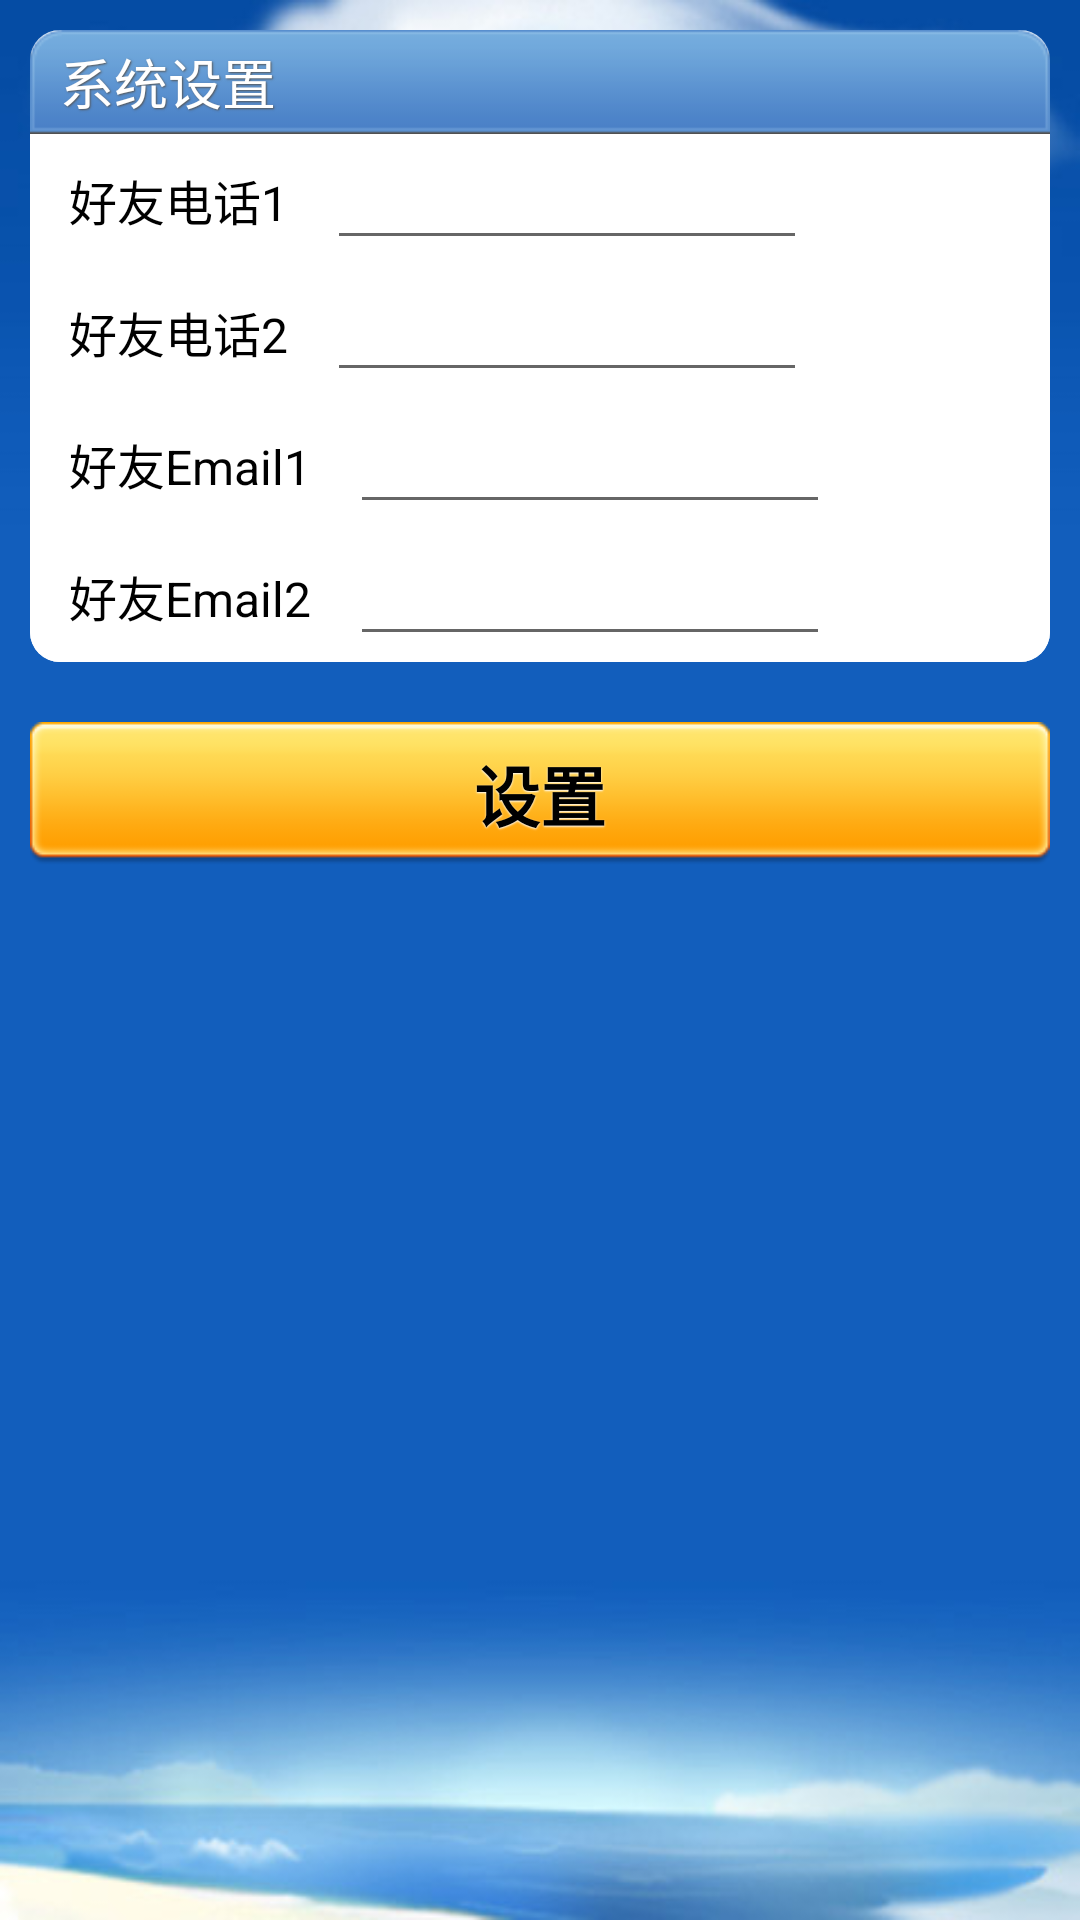

Here is an Android app screen rendered from its layout file. Give the layout XML and the strings, colors and styles it references.
<!-- AndroidManifest.xml: fallback theme Theme.MaterialComponents.DayNight.NoActionBar -->
<!-- res/layout/system_set.xml -->
<?xml version="1.0" encoding="UTF-8"?>
<LinearLayout android:orientation="vertical" 
android:layout_width="fill_parent" 
android:layout_height="wrap_content"
android:background="@drawable/layout_bg"
  xmlns:android="http://schemas.android.com/apk/res/android">

    <RelativeLayout 
    android:background="@drawable/shape_background" 
    android:layout_width="fill_parent"
     android:layout_height="wrap_content" 
     android:layout_marginLeft="10.0dip" 
     android:layout_marginTop="10.0dip" 
     android:layout_marginRight="10.0dip">
     	
     	
        <LinearLayout 
        android:gravity="center_vertical" 
        android:orientation="vertical" 
        android:id="@+id/title1" 
        android:background="@drawable/round_angle_title_bar" 
        android:layout_width="fill_parent" 
        android:layout_height="wrap_content">
        
            <TextView 
            android:gravity="center_vertical" 
            android:layout_width="fill_parent" 
            android:layout_height="wrap_content" 
            android:layout_marginLeft="10.0dip" 
            android:text="系统设置" 
            android:layout_weight="1.0" 
            style="@style/text_18_white_sdg5" />
            
            <ImageView android:layout_width="fill_parent" 
            android:layout_height="wrap_content" 
            android:src="@drawable/split_line" />
            
        </LinearLayout>
        
        
        <RelativeLayout 
        android:id="@+id/friend_number1_info" 
        android:background="@drawable/shape_background_bottom" 
        android:layout_width="fill_parent" 
        android:layout_height="44.0dip" 
        android:layout_below="@+id/title1">
            <TextView android:textSize="16.0sp" 
            android:textColor="#ff000000" 
            android:id="@+id/textview_friend_number1" 
            android:layout_width="wrap_content" 
            android:layout_height="wrap_content" 
            android:layout_marginLeft="13.0dip" 
            android:text="好友电话1" 
            android:layout_centerVertical="true" />
            <EditText 
            android:textSize="16.0sp" 
            android:textColor="@color/gray" 
            android:id="@+id/edit_friend_number1" 
            android:layout_width="160.0dip" 
            android:layout_height="40.0dip" 
            android:layout_marginLeft="13.0dip" 
            android:lines="1" android:maxLength="14" 
            android:inputType="phone"
            android:layout_toRightOf="@+id/textview_friend_number1" 
            android:layout_centerVertical="true" />
        </RelativeLayout>
        
        
        <ImageView android:id="@+id/line0" 
        android:layout_width="fill_parent" 
        android:layout_height="wrap_content" 
        android:src="@drawable/split_line" 
        android:layout_below="@+id/friend_number1_info" />
        
        <RelativeLayout 
        android:id="@+id/friend_number2_info" 
        android:background="@drawable/shape_background_bottom" 
        android:layout_width="fill_parent" 
        android:layout_height="44.0dip" 
        android:layout_below="@+id/line0">
            <TextView android:textSize="16.0sp" 
            android:textColor="#ff000000" 
            android:id="@+id/textview_friend_number2" 
            android:layout_width="wrap_content" 
            android:layout_height="wrap_content" 
            android:layout_marginLeft="13.0dip" 
            android:text="好友电话2" 
            android:layout_centerVertical="true" />
            <EditText 
            android:textSize="16.0sp" 
            android:textColor="@color/gray" 
            android:id="@+id/edit_friend_number2" 
            android:layout_width="160.0dip" 
            android:layout_height="40.0dip" 
            android:layout_marginLeft="13.0dip" 
            android:lines="1" android:maxLength="14" 
            android:inputType="phone"
            android:layout_toRightOf="@+id/textview_friend_number2" 
            android:layout_centerVertical="true" />
        </RelativeLayout>
        
        
        
        <ImageView android:id="@+id/line1" 
        android:layout_width="fill_parent" 
        android:layout_height="wrap_content" 
        android:src="@drawable/split_line" 
        android:layout_below="@+id/friend_number2_info" />
        
        <RelativeLayout 
        android:id="@+id/friend_email1_info" 
        android:background="@drawable/shape_background_bottom" 
        android:layout_width="fill_parent" 
        android:layout_height="44.0dip" 
        android:layout_below="@+id/line1">
            <TextView android:textSize="16.0sp" 
            android:textColor="#ff000000" 
            android:id="@+id/textview_friend_email1" 
            android:layout_width="wrap_content" 
            android:layout_height="wrap_content" 
            android:layout_marginLeft="13.0dip" 
            android:text="好友Email1" 
            android:layout_centerVertical="true" />
            <EditText 
            android:textSize="16.0sp" 
            android:textColor="@color/gray" 
            android:id="@+id/edit_friend_email1" 
            android:layout_width="160.0dip" 
            android:layout_height="40.0dip" 
            android:layout_marginLeft="13.0dip" 
            android:lines="1"
            android:inputType="textEmailAddress"
            android:layout_toRightOf="@+id/textview_friend_email1" 
            android:layout_centerVertical="true" />
        </RelativeLayout>
        
        
        <ImageView android:id="@+id/line2" 
        android:layout_width="fill_parent" 
        android:layout_height="wrap_content" 
        android:src="@drawable/split_line" 
        android:layout_below="@+id/friend_email1_info" />
        
        <RelativeLayout 
        android:id="@+id/friend_email2_info" 
        android:background="@drawable/shape_background_bottom" 
        android:layout_width="fill_parent" 
        android:layout_height="44.0dip" 
        android:layout_below="@+id/line2">
            <TextView android:textSize="16.0sp" 
            android:textColor="#ff000000" 
            android:id="@+id/textview_friend_email2" 
            android:layout_width="wrap_content" 
            android:layout_height="wrap_content" 
            android:layout_marginLeft="13.0dip" 
            android:text="好友Email2" 
            android:layout_centerVertical="true" />
            <EditText 
            android:textSize="16.0sp" 
            android:textColor="@color/gray" 
            android:id="@+id/edit_friend_email2" 
            android:layout_width="160.0dip" 
            android:layout_height="40.0dip" 
            android:inputType="textEmailAddress"
            android:layout_marginLeft="13.0dip" 
            android:lines="1"
            android:layout_toRightOf="@+id/textview_friend_email2" 
            android:layout_centerVertical="true" />
        </RelativeLayout>
        
       
    </RelativeLayout>
    
    
    
    <Button android:id="@+id/button_setting" 
    android:background="@drawable/button_defult_state" 
    android:layout_width="fill_parent" 
    android:layout_height="wrap_content" 
    android:layout_marginLeft="10.0dip" 
    android:layout_marginTop="20.0dip" 
    android:layout_marginRight="10.0dip" 
    android:layout_marginBottom="30.0dip" 
    android:text="设置" 
    android:layout_alignParentBottom="true" 
    android:layout_centerHorizontal="true" 
    style="@style/btn_text_22_black_sdw_b" />
</LinearLayout>
<!-- resources referenced by this layout -->
<resources>
  <color name="gray">#ff333333</color>
  <!-- drawable button_defult_state (drawable-hdpi) -->
  <?xml version="1.0" encoding="UTF-8"?>
  <selector
    xmlns:android="http://schemas.android.com/apk/res/android">
      <item android:state_pressed="true" android:drawable="@drawable/button_pressed_bg" />
      <item android:drawable="@drawable/button_normal_bg" />
  </selector>
  <!-- drawable layout_bg: jpg bitmap (drawable-hdpi, 28240 bytes) -->
  <!-- drawable round_angle_title_bar: png bitmap (drawable-hdpi, 1130 bytes) -->
  <!-- drawable shape_background (drawable-hdpi) -->
  <?xml version="1.0" encoding="UTF-8"?>
  <shape xmlns:android="http://schemas.android.com/apk/res/android">
  	<gradient 
  		android:startColor="#ffffffff" 
  		android:endColor="#ffffffff"
  		android:angle="0.0" />
  	<corners 
  		android:topLeftRadius="10.0dip"
  		android:topRightRadius="10.0dip" 
  		android:bottomLeftRadius="10.0dip"
  		android:bottomRightRadius="10.0dip" />
  </shape>
  <!-- drawable shape_background_bottom (drawable-hdpi) -->
  <?xml version="1.0" encoding="UTF-8"?>
  <shape
    xmlns:android="http://schemas.android.com/apk/res/android">
      <gradient android:startColor="#ffffffff" android:endColor="#ffffffff" android:angle="0.0" />
      <corners android:topLeftRadius="1.0px" android:topRightRadius="1.0px" android:bottomLeftRadius="10.0dip" android:bottomRightRadius="10.0dip" />
  </shape>
  <style name="btn_text_22_black_sdw_b">
          <item name="android:textSize">22.0sp</item>
          <item name="android:textStyle">bold</item>
          <item name="android:textColor">#ff000000</item>
          <item name="android:shadowColor">#ffffffff</item>
          <item name="android:shadowDx">0.0</item>
          <item name="android:shadowDy">1.4</item>
          <item name="android:shadowRadius">1.0</item>
      </style>
  <style name="text_18_white_sdg5">
          <item name="android:textSize">18.0sp</item>
          <item name="android:textColor">#ffffffff</item>
          <item name="android:shadowColor">#ff555555</item>
          <item name="android:shadowDx">1.0</item>
          <item name="android:shadowDy">1.0</item>
          <item name="android:shadowRadius">1.0</item>
      </style>
  <!-- drawable button_pressed_bg: png bitmap (drawable-hdpi, 1588 bytes) -->
  <!-- drawable button_normal_bg: png bitmap (drawable-hdpi, 1642 bytes) -->
</resources>
